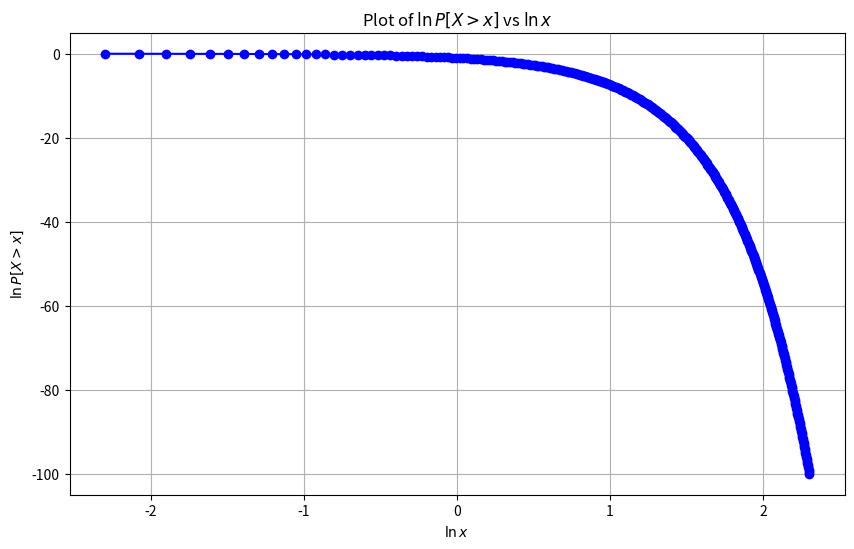

Source code (Python):
import numpy as np
import matplotlib.pyplot as plt

# Define x values for plotting (avoiding zero)
x_values = np.linspace(0.1, 10, 400)
ln_x_values = np.log(x_values)
ln_P_greater_x = -x_values ** 2  # Since P[X > x] = exp(-x^2) for beta=2, lambda=1

# Plot ln(P[X > x]) vs ln(x)
plt.figure(figsize=(10, 6))
plt.plot(ln_x_values, ln_P_greater_x, marker='o', linestyle='-', color='blue')
plt.title(r'Plot of $\ln P[X > x]$ vs $\ln x$')
plt.xlabel(r'$\ln x$')
plt.ylabel(r'$\ln P[X > x]$')
plt.grid(True)
plt.show()